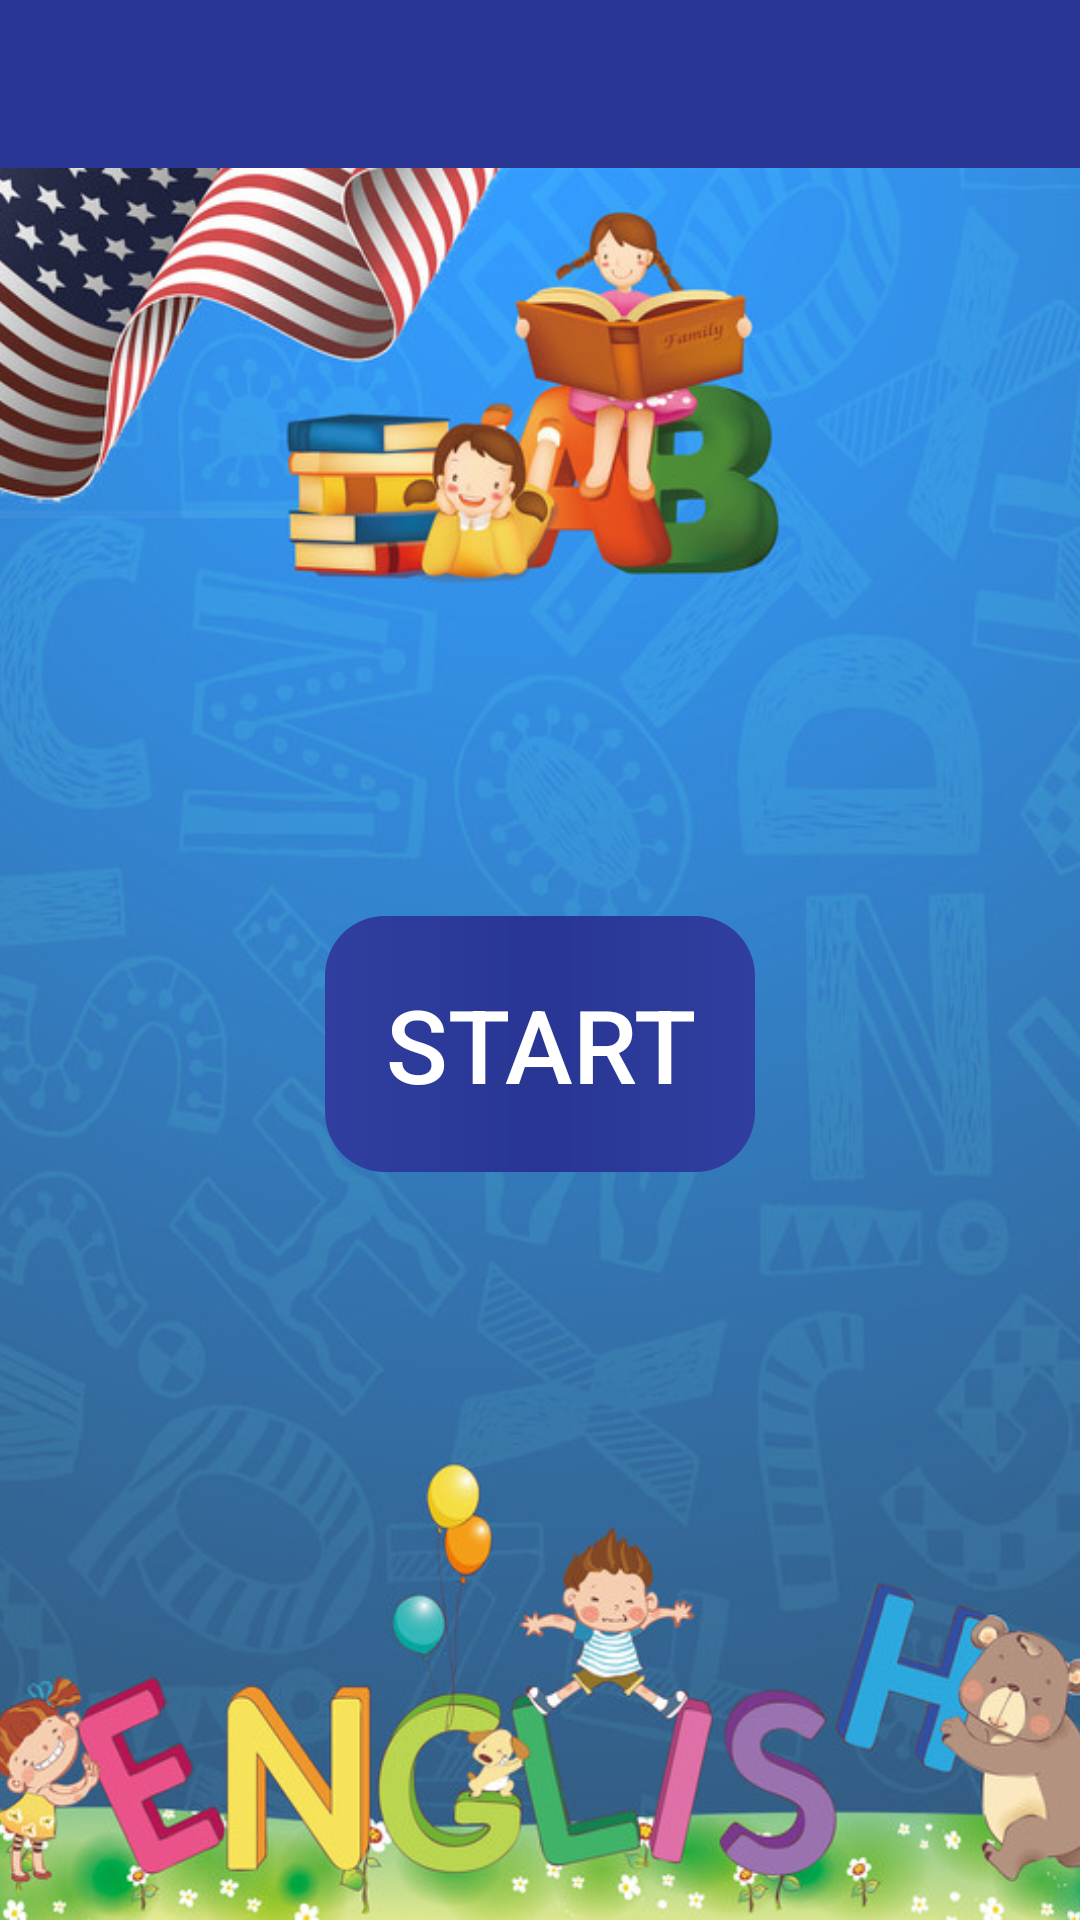

Write the Android layout XML for this screen, with the resource values it uses.
<!-- AndroidManifest.xml: activity theme AppTheme.NoActionBar -->
<!-- res/layout/activity_main.xml -->
<?xml version="1.0" encoding="utf-8"?>
<androidx.drawerlayout.widget.DrawerLayout xmlns:android="http://schemas.android.com/apk/res/android"
    xmlns:app="http://schemas.android.com/apk/res-auto"
    xmlns:tools="http://schemas.android.com/tools"
    android:id="@+id/myDrawer"
    android:fitsSystemWindows="true"
    android:layout_width="match_parent"
    android:layout_height="match_parent"
    tools:openDrawer="end"
    tools:context=".MainActivity">
    <LinearLayout
        android:layout_width="wrap_content"
        android:layout_height="wrap_content"
        android:orientation="vertical">
        <androidx.appcompat.widget.Toolbar
            android:id="@+id/myToolBar"
            android:layout_width="match_parent"
            android:layout_height="?attr/actionBarSize"
            android:background="@color/BarColor"
            android:theme="@style/ThemeOverlay.AppCompat.Dark.ActionBar"
            app:popupTheme="@style/ThemeOverlay.AppCompat.Light"
            />
    <FrameLayout
        android:layout_width="match_parent"
        android:id="@+id/myFrameLayout"
        android:layout_height="match_parent">

        <include layout="@layout/welcome_layout" />
    </FrameLayout>

    </LinearLayout>
    <com.google.android.material.navigation.NavigationView
       android:id="@+id/myNavBar"
        android:layout_width="wrap_content"
        android:layout_height="match_parent"
        android:layout_gravity="start"
        android:background="@drawable/background4"
        app:menu="@menu/navmenu"
        app:headerLayout="@layout/nav_header_layout"

        />
</androidx.drawerlayout.widget.DrawerLayout>
<!-- res/layout/welcome_layout.xml (included above) -->
<?xml version="1.0" encoding="utf-8"?>
<RelativeLayout xmlns:android="http://schemas.android.com/apk/res/android"
    xmlns:app="http://schemas.android.com/apk/res-auto"
    xmlns:tools="http://schemas.android.com/tools"
    android:layout_width="match_parent"
    android:layout_height="match_parent"
    tools:context=".MainActivity">

    <ImageView
        android:layout_width="match_parent"
        android:layout_height="match_parent"
        android:src="@drawable/background1"
        android:scaleType="centerCrop"/>
    <TextView
        android:layout_width="wrap_content"
        android:layout_height="wrap_content"
        android:text=""/>
    <FrameLayout
        android:layout_width="wrap_content"
        android:layout_height="wrap_content"
        android:layout_centerInParent="true"
        android:background="@drawable/btnshape">
        <Button
            android:id="@+id/btn_go_to_level"
            android:layout_width="wrap_content"
            android:layout_height="wrap_content"
            android:text="@string/start"
            android:background="?attr/selectableItemBackground"
            android:textSize="34sp"
            android:padding="20dp"
            android:textColor="@android:color/white"
            />
    </FrameLayout>

</RelativeLayout>
<!-- res/layout/nav_header_layout.xml (included above) -->
<?xml version="1.0" encoding="utf-8"?>
<RelativeLayout xmlns:android="http://schemas.android.com/apk/res/android"
    android:orientation="vertical" android:layout_width="match_parent"
    android:layout_height="176dp"
    android:background="@drawable/background1"
    >
    <TextView
        android:layout_width="wrap_content"
        android:layout_height="wrap_content"
        android:text="@string/hello_kid"
        android:textSize="44sp"
        android:layout_centerInParent="true"
        android:textColor="@android:color/holo_red_light"
        android:textStyle="italic|bold"/>

</RelativeLayout>
<!-- resources referenced by this layout -->
<resources>
  <color name="BarColor">#283593</color>
  <!-- drawable background1: jpg bitmap (drawable, 144665 bytes) -->
  <!-- drawable background4: jpg bitmap (drawable, 24434 bytes) -->
  <!-- drawable btnshape (drawable) -->
  <?xml version="1.0" encoding="utf-8"?>
  <shape xmlns:android="http://schemas.android.com/apk/res/android">
  
  <gradient
      android:startColor="@color/textColor"
      android:endColor="@color/textColor"
      android:centerColor="@color/BarColor"
      />
  <corners
      android:radius="20dp"/>
  </shape>
  <string name="hello_kid">Hello Kid</string>
  <string name="start">Start</string>
  <style name="AppTheme.NoActionBar">
          
          <item name="windowActionBar">false</item>
          <item name="windowNoTitle">true</item>
      </style>
  <color name="textColor">#303F9F</color>
</resources>
